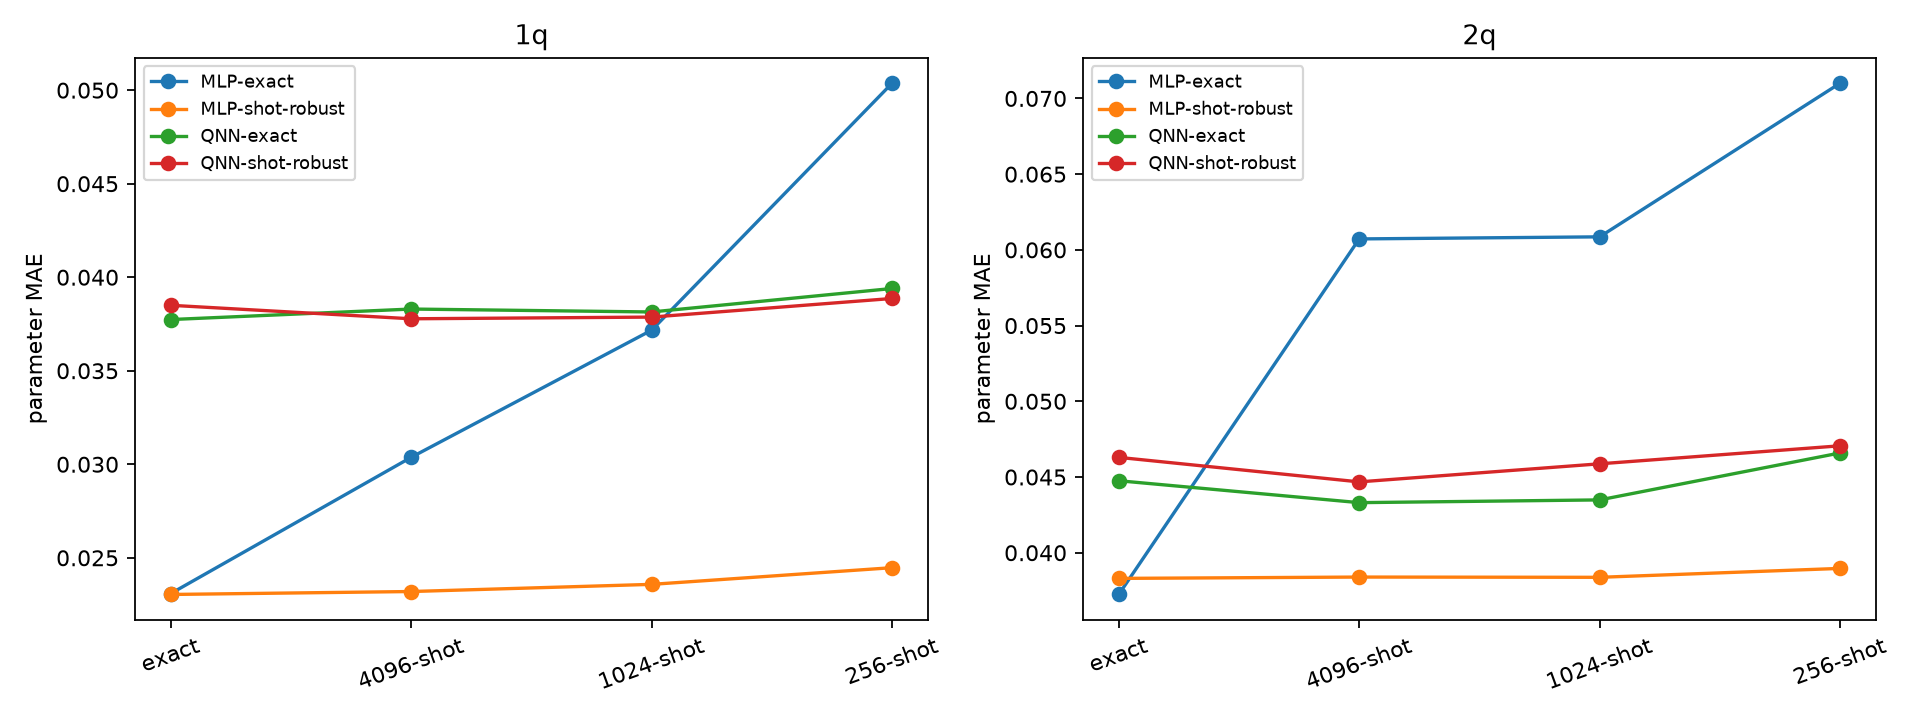

The data file committed next to this chart (first rows):
family, model, feature_regime, parameter_mae, parameter_rmse
1q, QNN-exact, exact, 0.03774, 0.05843
1q, QNN-exact, 4096-shot, 0.0383, 0.05918
1q, QNN-exact, 1024-shot, 0.03814, 0.05954
1q, QNN-exact, 256-shot, 0.0394, 0.06116
1q, QNN-shot-robust, exact, 0.0385, 0.06087
1q, QNN-shot-robust, 4096-shot, 0.03778, 0.05857
1q, QNN-shot-robust, 1024-shot, 0.03787, 0.05863
1q, QNN-shot-robust, 256-shot, 0.03886, 0.06051
1q, MLP-exact, exact, 0.02309, 0.03488
1q, MLP-exact, 4096-shot, 0.03037, 0.04863
1q, MLP-exact, 1024-shot, 0.03717, 0.06248
1q, MLP-exact, 256-shot, 0.05037, 0.08477
1q, MLP-shot-robust, exact, 0.02304, 0.03473
1q, MLP-shot-robust, 4096-shot, 0.0232, 0.03504
1q, MLP-shot-robust, 1024-shot, 0.02358, 0.03596
1q, MLP-shot-robust, 256-shot, 0.02447, 0.03892
2q, QNN-exact, exact, 0.04475, 0.06755
2q, QNN-exact, 4096-shot, 0.04331, 0.06593
2q, QNN-exact, 1024-shot, 0.04349, 0.06787
2q, QNN-exact, 256-shot, 0.04659, 0.07077
2q, QNN-shot-robust, exact, 0.0463, 0.06913
2q, QNN-shot-robust, 4096-shot, 0.04468, 0.06703
2q, QNN-shot-robust, 1024-shot, 0.04587, 0.06931
2q, QNN-shot-robust, 256-shot, 0.04706, 0.07062
2q, MLP-exact, exact, 0.03724, 0.0578
2q, MLP-exact, 4096-shot, 0.06072, 0.0983
2q, MLP-exact, 1024-shot, 0.06086, 0.09893
2q, MLP-exact, 256-shot, 0.07101, 0.1139
2q, MLP-shot-robust, exact, 0.0383, 0.05938
2q, MLP-shot-robust, 4096-shot, 0.03839, 0.05941
2q, MLP-shot-robust, 1024-shot, 0.03838, 0.05948
2q, MLP-shot-robust, 256-shot, 0.03896, 0.05985
